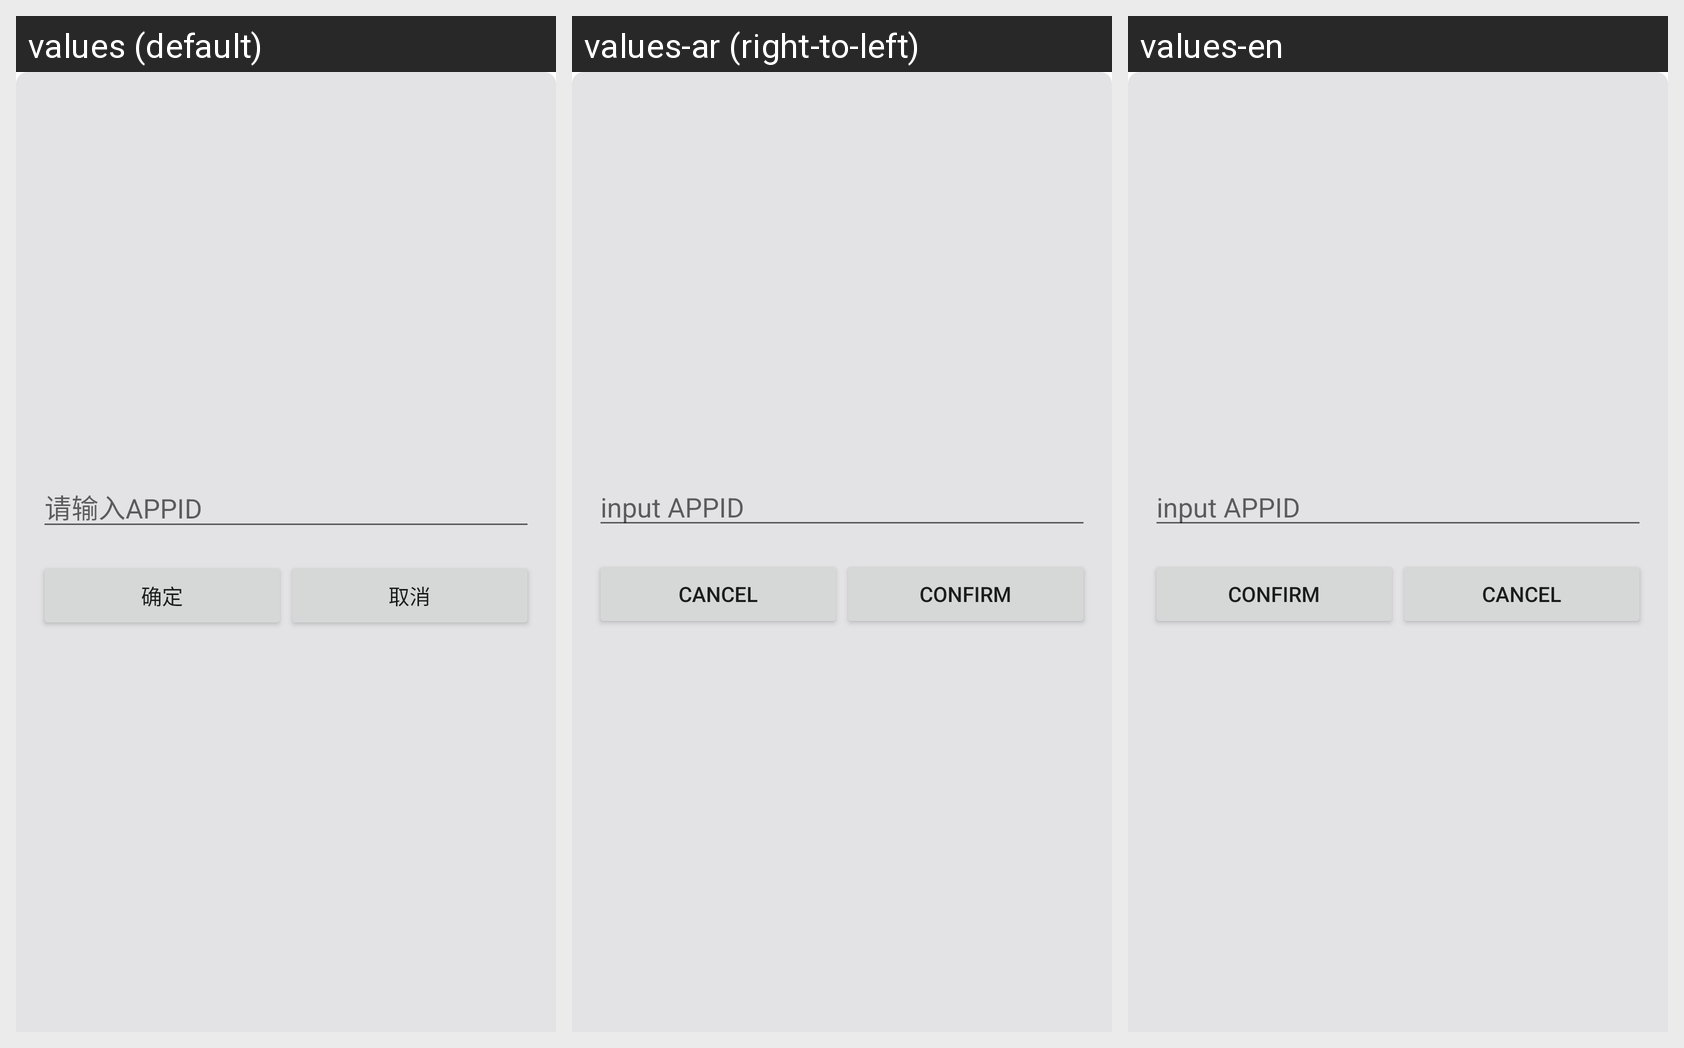

Locale-by-locale string values for the Android screen shown in this grid:
Android screen res/layout/applet_dialog_appid.xml rendered under 3 locales, left to right: values (default), values-ar (right-to-left), values-en. Device: Nexus 5 (rendered at 1080×1920; each locale shown at half size, 540×960, under a caption strip naming it); theme Theme.MaterialComponents.DayNight.NoActionBar.
Strings drawn on this screen, with the default value and each locale's value (text and hints the layout hard-codes, and strings that could not be matched under every locale, appear in the picture but are not listed):

applet_input_appid
  values: 请输入APPID
  values-ar: input APPID
  values-en: input APPID

applet_tmf_confirm
  values: 确定
  values-ar: confirm
  values-en: confirm

applet_tmf_cancel
  values: 取消
  values-ar: cancel
  values-en: cancel
